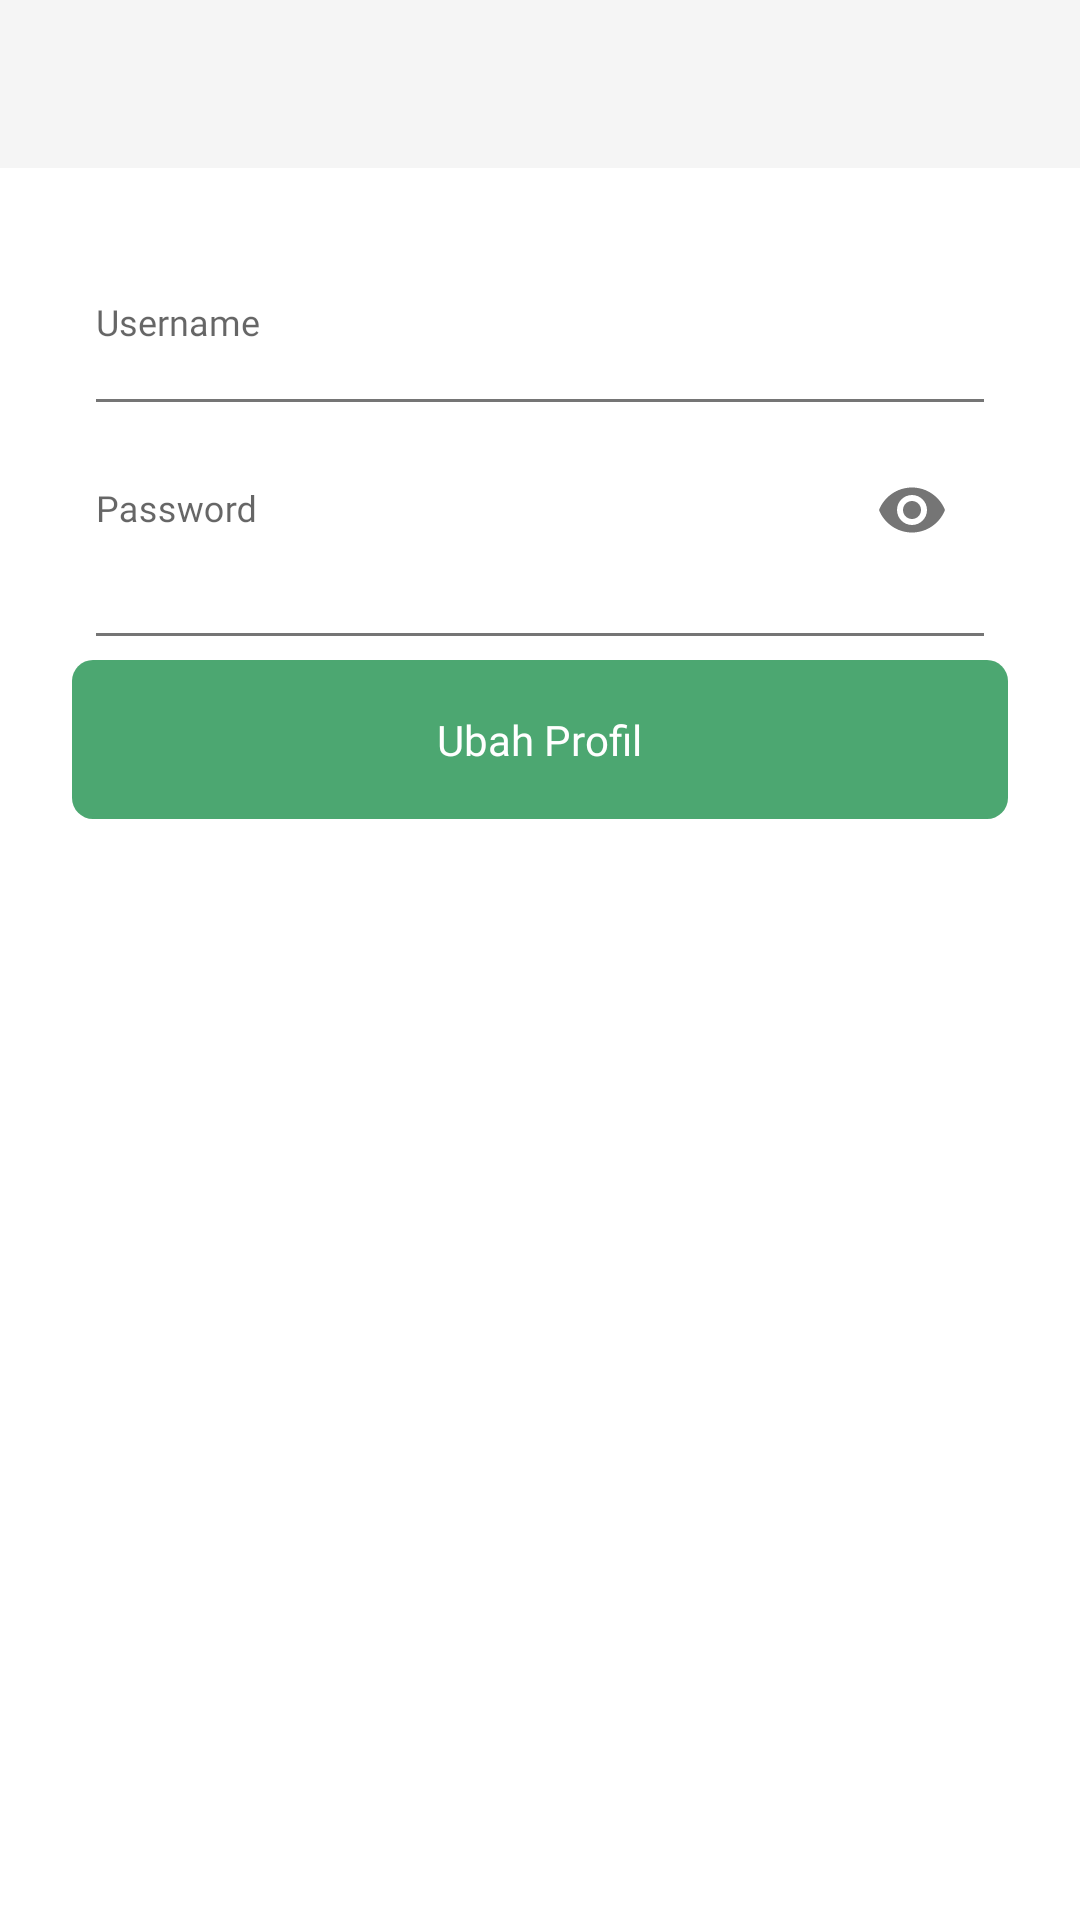

Write the Android layout XML for this screen, with the resource values it uses.
<!-- AndroidManifest.xml: activity theme AppTheme.NoActionBar -->
<!-- res/layout/activity_edit_admin.xml -->
<LinearLayout xmlns:android="http://schemas.android.com/apk/res/android"
    xmlns:app="http://schemas.android.com/apk/res-auto"
    xmlns:tools="http://schemas.android.com/tools"
    android:id="@+id/view_collection_parent_container"
    android:layout_width="match_parent"
    android:layout_height="match_parent"

    android:orientation="vertical"
    tools:ignore="UnusedAttribute">

    <com.google.android.material.appbar.AppBarLayout
        android:layout_width="match_parent"
        android:layout_height="wrap_content"
        android:theme="@style/AppTheme.AppBarOverlay">

        <RelativeLayout
            android:layout_width="match_parent"
            android:layout_height="?android:attr/actionBarSize">

            <androidx.appcompat.widget.Toolbar
                android:id="@+id/toolbar"
                android:layout_width="match_parent"
                android:layout_height="?android:attr/actionBarSize"
                android:background="@color/colorPrimaryDark"
                app:popupTheme="@style/AppTheme.PopupOverlay">


            </androidx.appcompat.widget.Toolbar>

        </RelativeLayout>


    </com.google.android.material.appbar.AppBarLayout>


    <LinearLayout
        android:background="@color/colorWhite"
        android:padding="@dimen/padding_margin_normal"
        android:paddingTop="@dimen/padding_margin_normal"
        android:layout_width="match_parent"
        android:layout_height="match_parent"
        android:orientation="vertical">


        <com.google.android.material.textfield.TextInputLayout

            android:layout_marginLeft="@dimen/padding_margin_normal"
            android:layout_marginRight="@dimen/padding_margin_normal"
            android:layout_width="match_parent"
            android:layout_height="wrap_content">


            <EditText
                android:background="@color/colorWhite"
                android:textSize="@dimen/normal_smaller_font_size"
                android:fontFamily="@font/gotham_book"
                android:id="@+id/etUsername"
                android:layout_width="match_parent"
                android:layout_height="50dp"
                android:hint="@string/username"
                android:inputType="text"/>
        </com.google.android.material.textfield.TextInputLayout>

        <View
            android:layout_marginLeft="@dimen/padding_margin_normal"
            android:layout_marginRight="@dimen/padding_margin_normal"
            android:layout_width="match_parent"
            android:layout_height="1dp"
            android:background="@color/color_text"
            ></View>


        <com.google.android.material.textfield.TextInputLayout
            android:layout_marginLeft="@dimen/padding_margin_normal"
            android:layout_marginRight="@dimen/padding_margin_normal"
            android:layout_width="match_parent"
            android:layout_height="wrap_content"
            android:layout_marginBottom="@dimen/padding_margin_normal"
            app:passwordToggleEnabled="true">

            <com.google.android.material.textfield.TextInputEditText
                android:background="@color/colorWhite"
                android:textSize="@dimen/normal_smaller_font_size"
                android:fontFamily="@font/gotham_book"
                android:id="@+id/etPassword"
                android:layout_width="match_parent"
                android:layout_height="50dp"
                android:hint="@string/password"
                android:inputType="textPassword" />
        </com.google.android.material.textfield.TextInputLayout>

        <View
            android:layout_marginLeft="@dimen/padding_margin_normal"
            android:layout_marginRight="@dimen/padding_margin_normal"
            android:layout_width="match_parent"
            android:layout_height="1dp"
            android:background="@color/color_text"
            ></View>



        <RelativeLayout
            android:id="@+id/ubahButton"
            android:layout_width="match_parent"
            android:layout_height="wrap_content"
            android:layout_margin="@dimen/padding_margin_normal_thin"
            android:background="@drawable/background_rounded_green">



            <androidx.appcompat.widget.AppCompatTextView
                android:layout_margin="@dimen/padding_margin_normal"
                android:textSize="@dimen/normal_font_size"

                android:layout_width="wrap_content"
                android:layout_height="wrap_content"
                android:layout_centerInParent="true"
                android:text="@string/ubahprofil"
                android:textColor="@color/colorWhite"

                app:fontFamily="@font/gotham_bold" />


        </RelativeLayout>

        <androidx.appcompat.widget.AppCompatTextView
            android:id="@+id/view_login_daftar"
            android:layout_marginTop="@dimen/padding_margin_normal"
            android:textSize="@dimen/normal_smaller_font_size"
            android:layout_width="wrap_content"
            android:layout_height="wrap_content"
            android:gravity="center"
            android:textColor="@color/color_black"
            app:fontFamily="@font/gotham_bold" />
    </LinearLayout>


</LinearLayout>
<!-- resources referenced by this layout -->
<resources>
  <color name="colorPrimaryDark">#F5F5F5</color>
  <color name="colorWhite">#FFFFFF</color>
  <color name="color_black">#000000</color>
  <color name="color_text">#8A000000</color>
  <dimen name="normal_font_size">14dp</dimen>
  <dimen name="normal_smaller_font_size">12dp</dimen>
  <dimen name="padding_margin_normal">16dp</dimen>
  <dimen name="padding_margin_normal_thin">8dp</dimen>
  <!-- drawable background_rounded_green (drawable) -->
  <?xml version="1.0" encoding="UTF-8"?>
  <shape xmlns:android="http://schemas.android.com/apk/res/android">
      <solid android:color="@color/colorAccent"/>
  
      <padding android:left="1dp"
          android:top="1dp"
          android:right="1dp"
          android:bottom="1dp"
          />
  
      <corners android:radius="7dp"/>
  </shape>
  <string name="password">Password</string>
  <string name="ubahprofil">Ubah Profil</string>
  <string name="username">Username</string>
  <style name="AppTheme.AppBarOverlay" parent="ThemeOverlay.AppCompat.Dark.ActionBar" />
  <style name="AppTheme.PopupOverlay" parent="ThemeOverlay.AppCompat.Light" />
  <style name="AppTheme.NoActionBar">
          <item name="windowActionBar">false</item>
          <item name="windowNoTitle">true</item>
      </style>
  <color name="colorAccent">#4ca771</color>
</resources>
